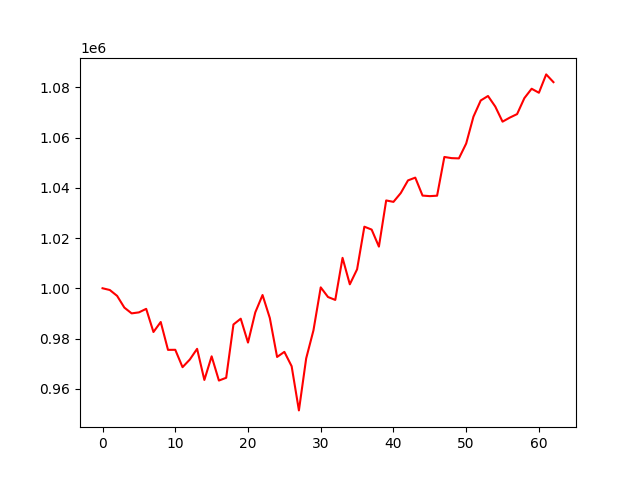

Data behind this chart, as committed beside it:
, 0
0, 1000000
1, 999299
2, 996976
3, 992296
4, 990002
5, 990397
6, 991799
7, 982582
8, 986572
9, 975476
10, 975507
11, 968587
12, 971634
13, 975887
14, 963505
15, 972904
16, 963262
17, 964369
18, 985583
19, 987881
20, 978381
21, 990381
22, 997305
23, 988149
24, 972655
25, 974679
26, 968969
27, 951384
28, 972085
29, 983241
30, 1000351
31, 996514
32, 995354
33, 1012101
34, 1001566
35, 1007539
36, 1024502
37, 1023351
38, 1016572
39, 1034947
40, 1034380
41, 1037866
42, 1042924
43, 1044028
44, 1036881
45, 1036664
46, 1036837
47, 1052249
48, 1051787
49, 1051684
50, 1057605
51, 1068289
52, 1074735
53, 1076521
54, 1072312
55, 1066308
56, 1067922
57, 1069314
58, 1075664
59, 1079408
... 3 more rows
